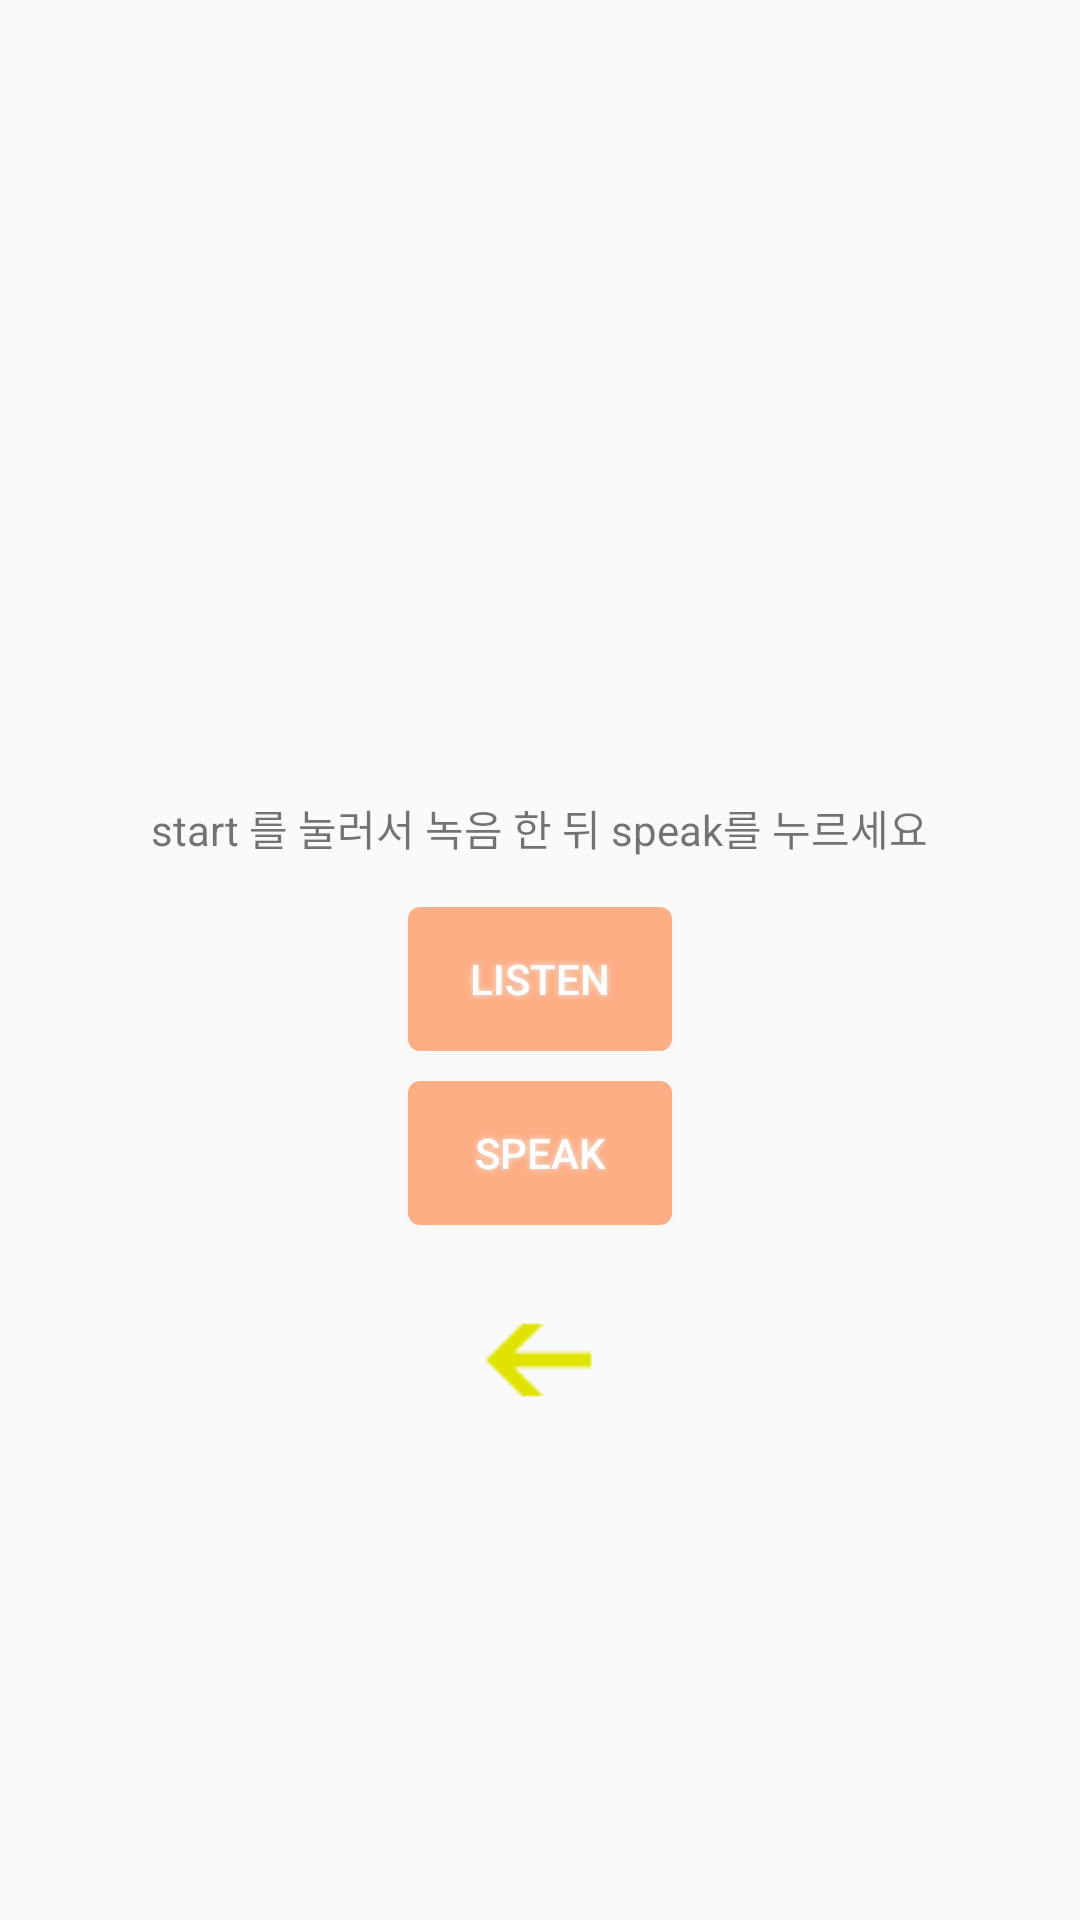

Android layout source for this screen:
<!-- AndroidManifest.xml: application theme AppTheme -->
<!-- res/layout/mimic_voice.xml -->
<?xml version="1.0" encoding="utf-8"?>
<LinearLayout xmlns:android="http://schemas.android.com/apk/res/android"
    android:layout_width="match_parent"
    android:layout_height="match_parent"
    android:gravity="center"
    android:orientation="vertical">

    <ImageView
        android:layout_width="100dp"
        android:layout_height="100dp"
        android:layout_marginBottom="20dp"
        android:src="@drawable/voice" />

    <TextView
        android:layout_width="wrap_content"
        android:layout_height="wrap_content"
        android:text="start 를 눌러서 녹음 한 뒤 speak를 누르세요" />

    <LinearLayout
        android:layout_width="match_parent"
        android:layout_height="wrap_content"
        android:layout_below="@+id/et_text"
        android:layout_margin="16dp"
        android:gravity="center"
        android:orientation="vertical">


        <Button
            android:id="@+id/btn_reset"

            android:layout_width="wrap_content"
            android:layout_height="wrap_content"

            android:layout_marginBottom="10dp"
            android:background="@drawable/buttonshape"
            android:onClick="onClick"
            android:shadowColor="#EDEDED"
            android:shadowDx="0"
            android:shadowDy="0"
            android:shadowRadius="5"

            android:text="listen"
            android:textColor="#FFFFFF" />

        <Button
            android:id="@+id/btn_voice"
            android:layout_width="wrap_content"
            android:layout_height="wrap_content"
            android:layout_centerHorizontal="true"
            android:layout_marginBottom="10dp"
            android:background="@drawable/buttonshape"
            android:onClick="onClick"
            android:shadowColor="#EDEDED"
            android:shadowDx="0"
            android:shadowDy="0"
            android:shadowRadius="5"
            android:text="SPEAK"

            android:textColor="#FFFFFF" />
    </LinearLayout>

    <LinearLayout
        android:layout_width="wrap_content"
        android:layout_height="wrap_content">


        <ImageButton

            android:id="@+id/btn_image_back"
            android:layout_width="40dp"
            android:layout_height="40dp"
            android:layout_gravity="center_horizontal"
            android:layout_marginTop="20dp"
            android:background="@null"
            android:onClick="onClick"
            android:src="@drawable/menu_back"
            android:visibility="visible" />

    </LinearLayout>
</LinearLayout>
<!-- resources referenced by this layout -->
<resources>
  <!-- drawable buttonshape (drawable) -->
  <?xml version="1.0" encoding="utf-8"?>
  <shape xmlns:android="http://schemas.android.com/apk/res/android" android:shape="rectangle" >
      <corners
          android:radius="4dp"
          />
      <solid
          android:color="#FDAE84"
          />
      <padding
          android:left="0dp"
          android:top="0dp"
          android:right="0dp"
          android:bottom="0dp"
          />
      <size
          />
      <stroke
  
          />
  </shape>
  <!-- drawable menu_back: png bitmap (drawable, 482 bytes) -->
  <style name="AppTheme" parent="Theme.AppCompat.Light.DarkActionBar">
          
          <item name="colorPrimary">@color/colorPrimary</item>
          <item name="colorPrimaryDark">@color/colorPrimaryDark</item>
          <item name="colorAccent">@color/colorAccent</item>
      </style>
  <color name="colorPrimary">#3F51B5</color>
  <color name="colorPrimaryDark">#303F9F</color>
  <color name="colorAccent">#FF4081</color>
</resources>
